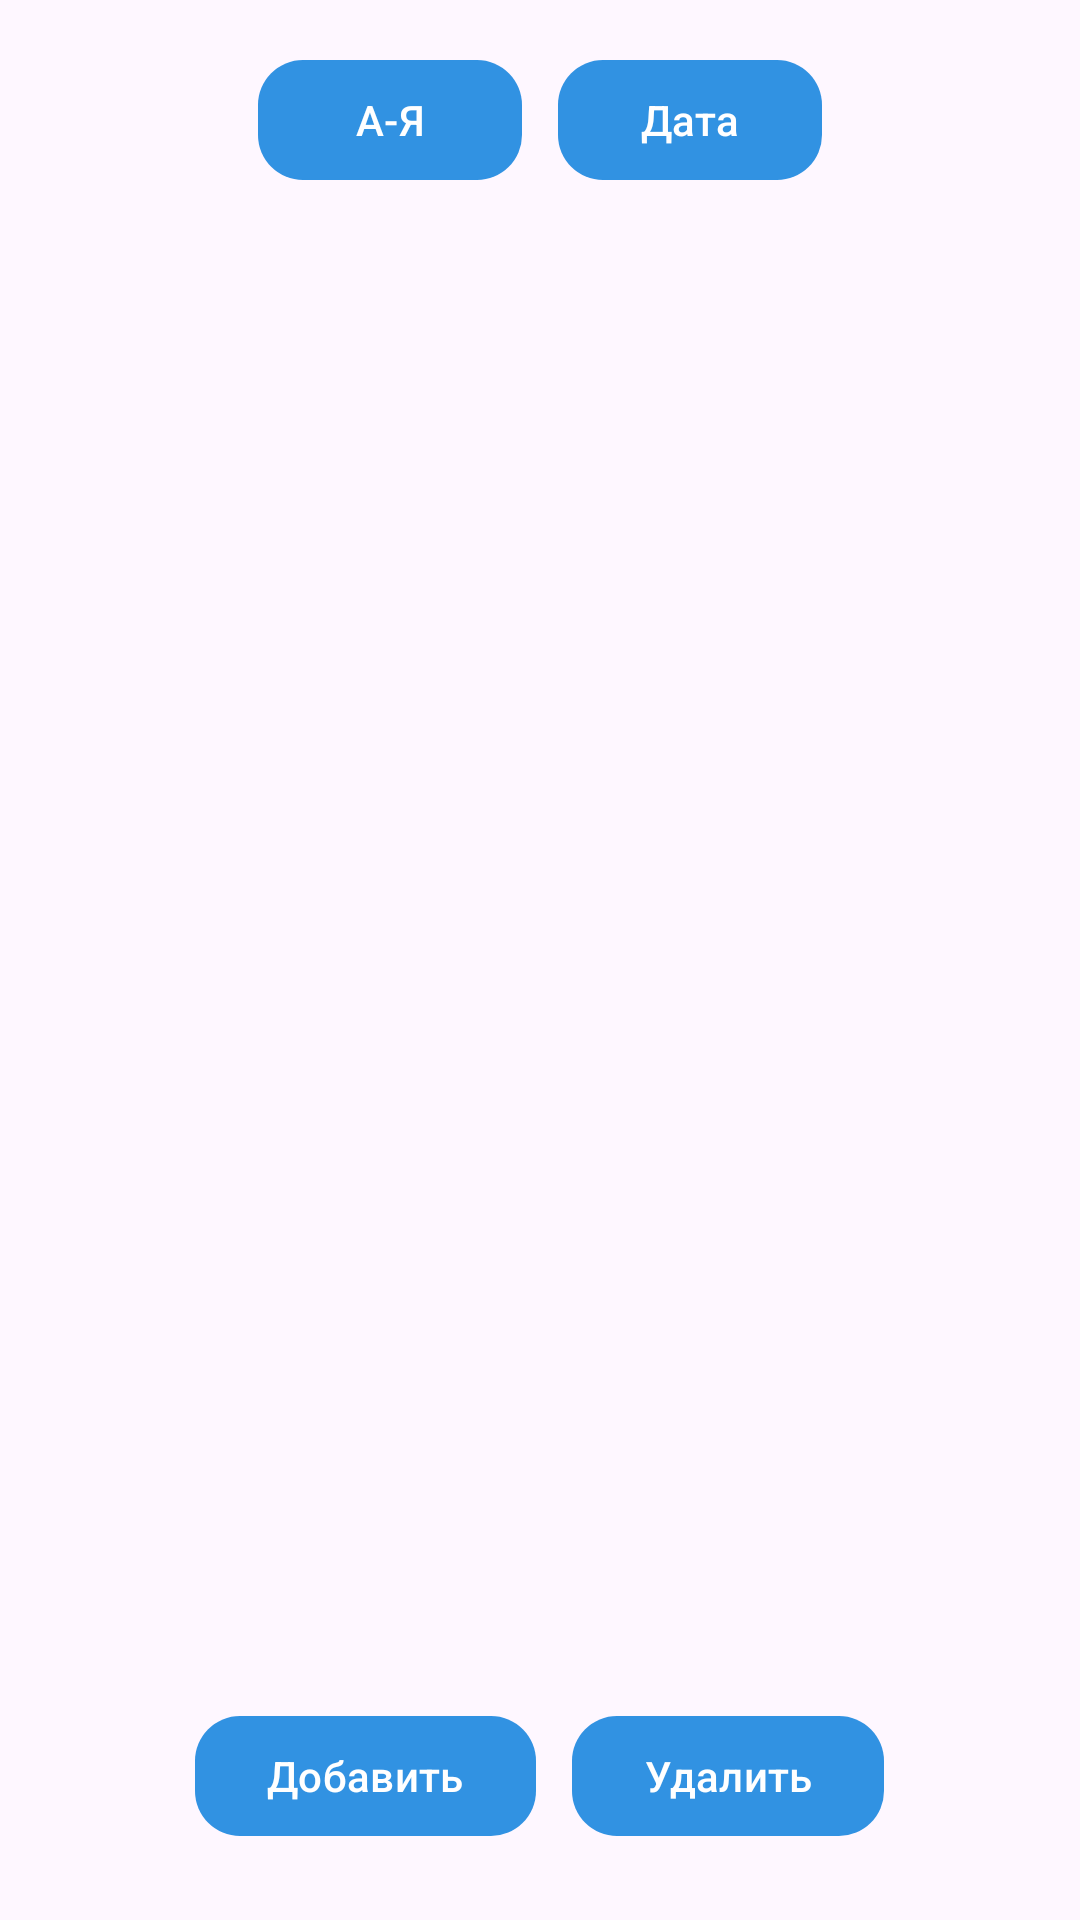

Android layout source for this screen:
<!-- AndroidManifest.xml: application theme Theme.WorkWave -->
<!-- res/layout/view_employees_content.xml -->
<?xml version="1.0" encoding="utf-8"?>
<LinearLayout xmlns:android="http://schemas.android.com/apk/res/android"
    xmlns:app="http://schemas.android.com/apk/res-auto"
    android:id="@+id/root"
    android:layout_width="match_parent"
    android:layout_height="match_parent"
    android:orientation="vertical"
    android:padding="16dp">

    
    <LinearLayout
        android:id="@+id/sortButtonsContainer"
        android:layout_width="match_parent"
        android:layout_height="wrap_content"
        android:gravity="center_horizontal"
        android:orientation="horizontal"
        android:layout_marginBottom="8dp">

        <com.google.android.material.button.MaterialButton
            android:id="@+id/btnSortName"
            style="@style/WorkWave.BlueRoundedButton"
            android:text="А‑Я"
            android:layout_width="wrap_content"
            android:layout_height="wrap_content" />

        <com.google.android.material.button.MaterialButton
            android:id="@+id/btnSortDate"
            style="@style/WorkWave.BlueRoundedButton"
            android:text="Дата"
            android:layout_marginStart="12dp"
            android:layout_width="wrap_content"
            android:layout_height="wrap_content" />
    </LinearLayout>

    
    <androidx.recyclerview.widget.RecyclerView
        android:id="@+id/rvEmployees"
        android:layout_width="match_parent"
        android:layout_height="0dp"
        android:layout_weight="1"
        android:layout_marginBottom="8dp"
        app:layoutManager="androidx.recyclerview.widget.LinearLayoutManager" />

    
    <LinearLayout
        android:id="@+id/hrButtonsContainer"
        android:layout_width="match_parent"
        android:layout_height="wrap_content"
        android:gravity="center_horizontal"
        android:orientation="horizontal"
        android:layout_marginTop="8dp"
        android:layout_marginBottom="8dp">

        <com.google.android.material.button.MaterialButton
            android:id="@+id/btnAddEmployee"
            style="@style/WorkWave.BlueRoundedButton"
            android:text="Добавить"
            android:layout_width="wrap_content"
            android:layout_height="wrap_content" />

        <com.google.android.material.button.MaterialButton
            android:id="@+id/btnDeleteEmployee"
            style="@style/WorkWave.BlueRoundedButton"
            android:text="Удалить"
            android:layout_marginStart="12dp"
            android:layout_width="wrap_content"
            android:layout_height="wrap_content" />
    </LinearLayout>

</LinearLayout>
<!-- resources referenced by this layout -->
<resources>
  <style name="WorkWave.BlueRoundedButton" parent="Widget.Material3.Button">
          <item name="shapeAppearanceOverlay">@style/WorkWave.BlueRoundedButton</item>
          <item name="backgroundTint">#3192E2</item>
          <item name="android:textColor">@android:color/white</item>
          <item name="android:textAllCaps">false</item>
          <item name="cornerFamily">rounded</item>
          <item name="cornerSize">15dp</item>
      </style>
  <style name="Theme.WorkWave" parent="Base.Theme.WorkWave" />
  <style name="Base.Theme.WorkWave" parent="Theme.Material3.DayNight.NoActionBar">
          
          
      </style>
</resources>
